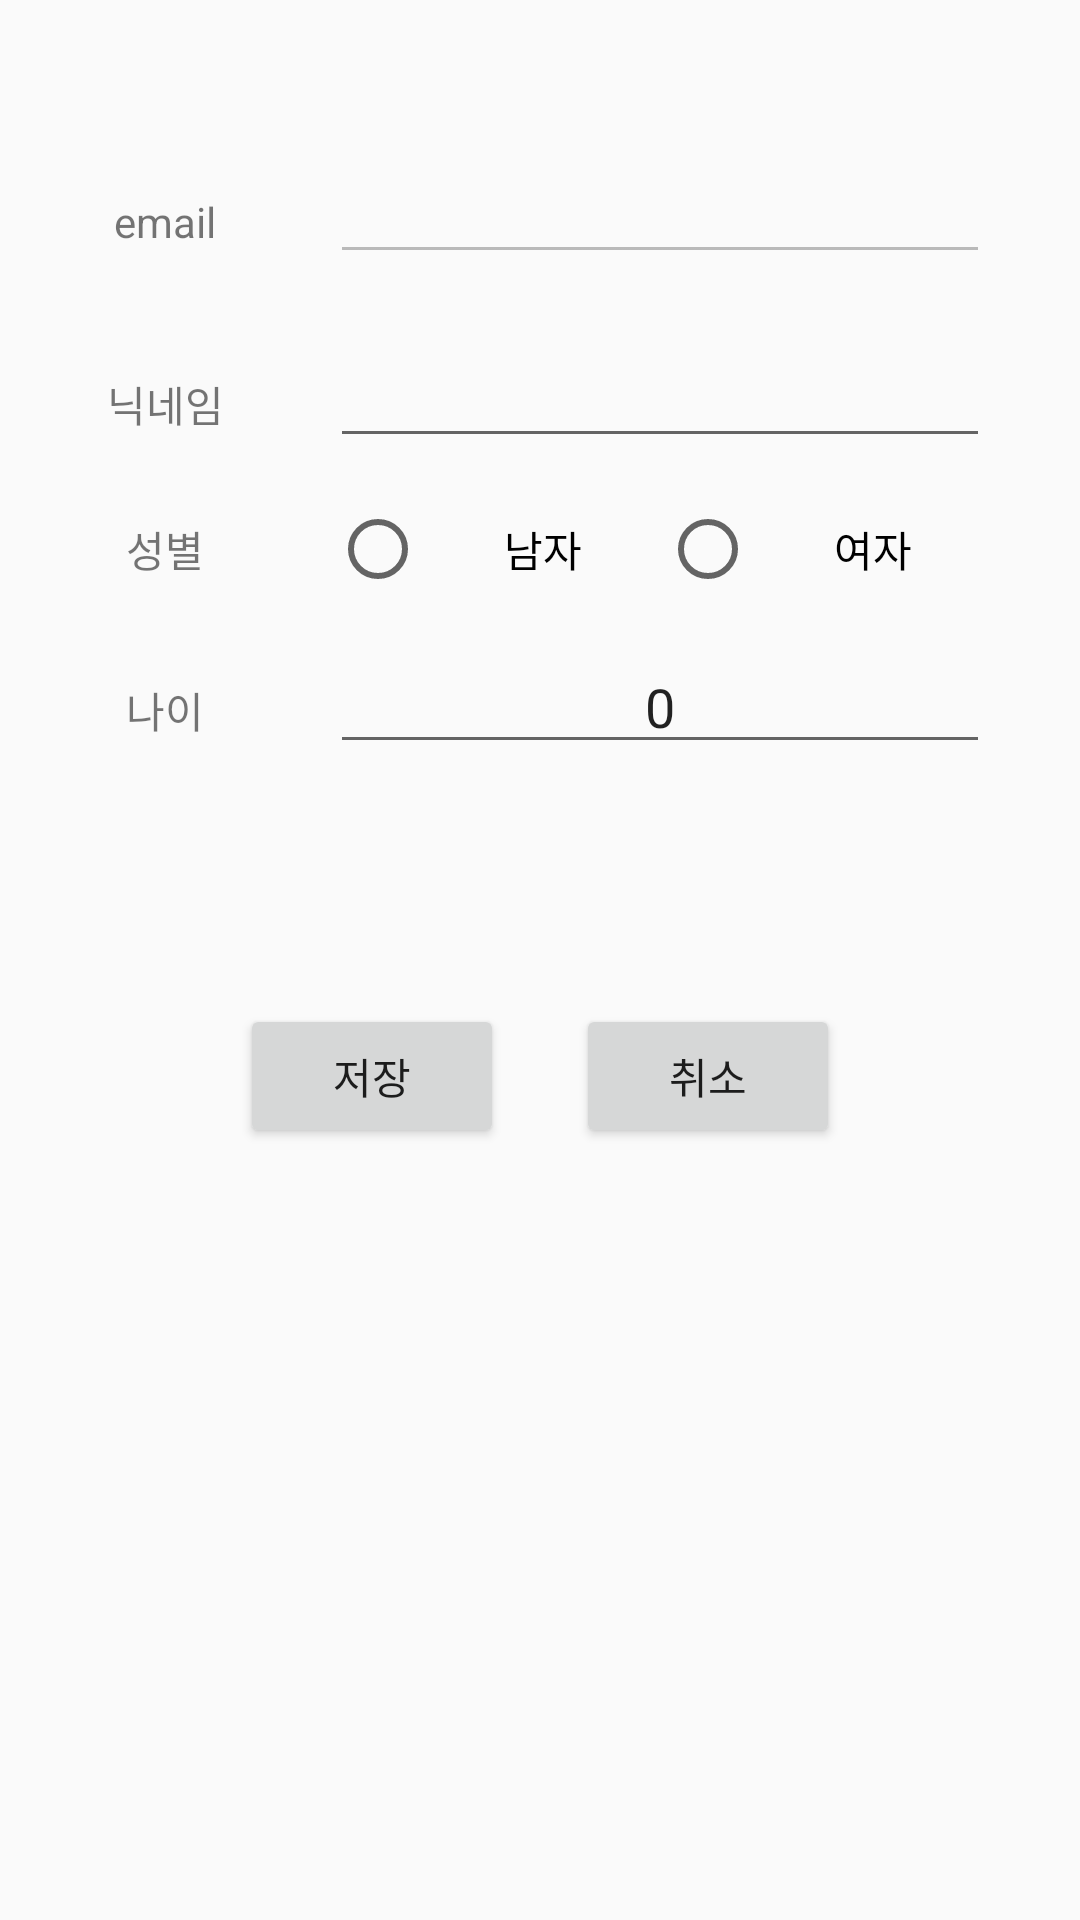

Reconstruct the res/layout file that produces this screen, plus the resources it refers to.
<!-- AndroidManifest.xml: application theme Theme.WePlay -->
<!-- res/layout/fragment_profile_update.xml -->
<?xml version="1.0" encoding="utf-8"?>
<androidx.constraintlayout.widget.ConstraintLayout xmlns:android="http://schemas.android.com/apk/res/android"
    xmlns:app="http://schemas.android.com/apk/res-auto"
    xmlns:tools="http://schemas.android.com/tools"
    android:layout_width="match_parent"
    android:layout_height="match_parent"
    tools:context=".party.read.MainActivity">

    <LinearLayout
        android:id="@+id/linearLayout"
        android:paddingEnd="10dp"
        android:layout_marginEnd="20dp"
        android:layout_width="match_parent"
        android:layout_height="wrap_content"
        android:layout_marginTop="50dp"
        android:orientation="vertical"
        app:layout_constraintTop_toTopOf="parent">

        <LinearLayout
            android:layout_width="match_parent"
            android:layout_height="match_parent"
            android:orientation="horizontal">

            <TextView
                android:layout_width="0dp"
                android:layout_height="wrap_content"
                android:layout_weight="2"
                android:gravity="center"
                android:text="email" />

            <EditText
                android:id="@+id/emailedit"
                android:layout_width="0dp"
                android:layout_height="wrap_content"
                android:layout_weight="4"
                android:ems="10"
                android:enabled="false"
                android:gravity="center"
                android:inputType="text" />
        </LinearLayout>

        <LinearLayout
            android:layout_width="match_parent"
            android:layout_height="match_parent"
            android:layout_marginTop="20dp"
            android:orientation="horizontal">

            <TextView
                android:layout_width="0dp"
                android:layout_height="wrap_content"
                android:layout_weight="2"
                android:gravity="center"
                android:text="닉네임" />

            <EditText
                android:id="@+id/nicknameeidt"
                android:layout_width="0dp"
                android:layout_height="wrap_content"
                android:layout_weight="4"
                android:ems="10"
                android:gravity="center"
                android:inputType="text" />

        </LinearLayout>

        <LinearLayout
            android:layout_width="match_parent"
            android:layout_height="match_parent"
            android:layout_marginTop="20dp"
            android:orientation="horizontal">

            <TextView
                android:layout_width="0dp"
                android:layout_height="wrap_content"
                android:layout_weight="2"
                android:gravity="center"
                android:text="성별" />

            <RadioGroup
                android:id="@+id/genderedit"
                android:layout_width="0dp"
                android:layout_height="match_parent"
                android:layout_weight="4"
                android:orientation="horizontal">

                <RadioButton
                    android:id="@+id/male"
                    android:layout_width="0dp"
                    android:layout_height="match_parent"
                    android:layout_weight="1"
                    android:gravity="center"
                    android:text="남자" />

                <RadioButton
                    android:id="@+id/female"
                    android:layout_width="0dp"
                    android:layout_height="match_parent"
                    android:layout_weight="1"
                    android:gravity="center"
                    android:text="여자" />
            </RadioGroup>

        </LinearLayout>

        <LinearLayout
            android:layout_width="match_parent"
            android:layout_height="match_parent"
            android:layout_marginTop="20dp"
            android:orientation="horizontal">

            <TextView
                android:layout_width="0dp"
                android:layout_height="wrap_content"
                android:layout_weight="2"
                android:gravity="center"
                android:text="나이" />

            <EditText
                android:id="@+id/ageedit"
                android:layout_width="0dp"
                android:layout_height="wrap_content"
                android:layout_weight="4"
                android:ems="10"
                android:gravity="center"
                android:inputType="numberDecimal"
                android:text="0" />

        </LinearLayout>

    </LinearLayout>

    <Button
        android:id="@+id/savebtn"
        android:layout_width="wrap_content"
        android:layout_height="wrap_content"
        android:layout_marginStart="80dp"
        android:layout_marginTop="80dp"
        android:text="저장"
        app:layout_constraintStart_toStartOf="parent"
        app:layout_constraintTop_toBottomOf="@+id/linearLayout" />

    <Button
        android:id="@+id/cancelbtn"
        android:layout_width="wrap_content"
        android:layout_height="wrap_content"
        android:layout_marginTop="80dp"
        android:layout_marginEnd="80dp"
        android:text="취소"
        app:layout_constraintEnd_toEndOf="parent"
        app:layout_constraintTop_toBottomOf="@+id/linearLayout" />

</androidx.constraintlayout.widget.ConstraintLayout>
<!-- resources referenced by this layout -->
<resources>
  <style name="Theme.WePlay" parent="Theme.AppCompat.Light">
          
          <item name="colorPrimary">@color/purple_500</item>
          <item name="colorPrimaryVariant">@color/purple_700</item>
          <item name="colorOnPrimary">@color/white</item>
          
          <item name="colorSecondary">@color/teal_200</item>
          <item name="colorSecondaryVariant">@color/teal_700</item>
          <item name="colorOnSecondary">@color/black</item>
          
          <item name="android:statusBarColor" tools:targetApi="l">?attr/colorPrimaryVariant</item>
          
      </style>
  <!-- not gathered from this repository: default colours our renderer supplied (Android Studio template values) -->
  <color name="purple_500">#FF6200EE</color>
  <color name="purple_700">#FF3700B3</color>
  <color name="teal_200">#FF03DAC5</color>
  <color name="teal_700">#FF018786</color>
  <color name="black">#FF000000</color>
  <color name="white">#FFFFFFFF</color>
</resources>
